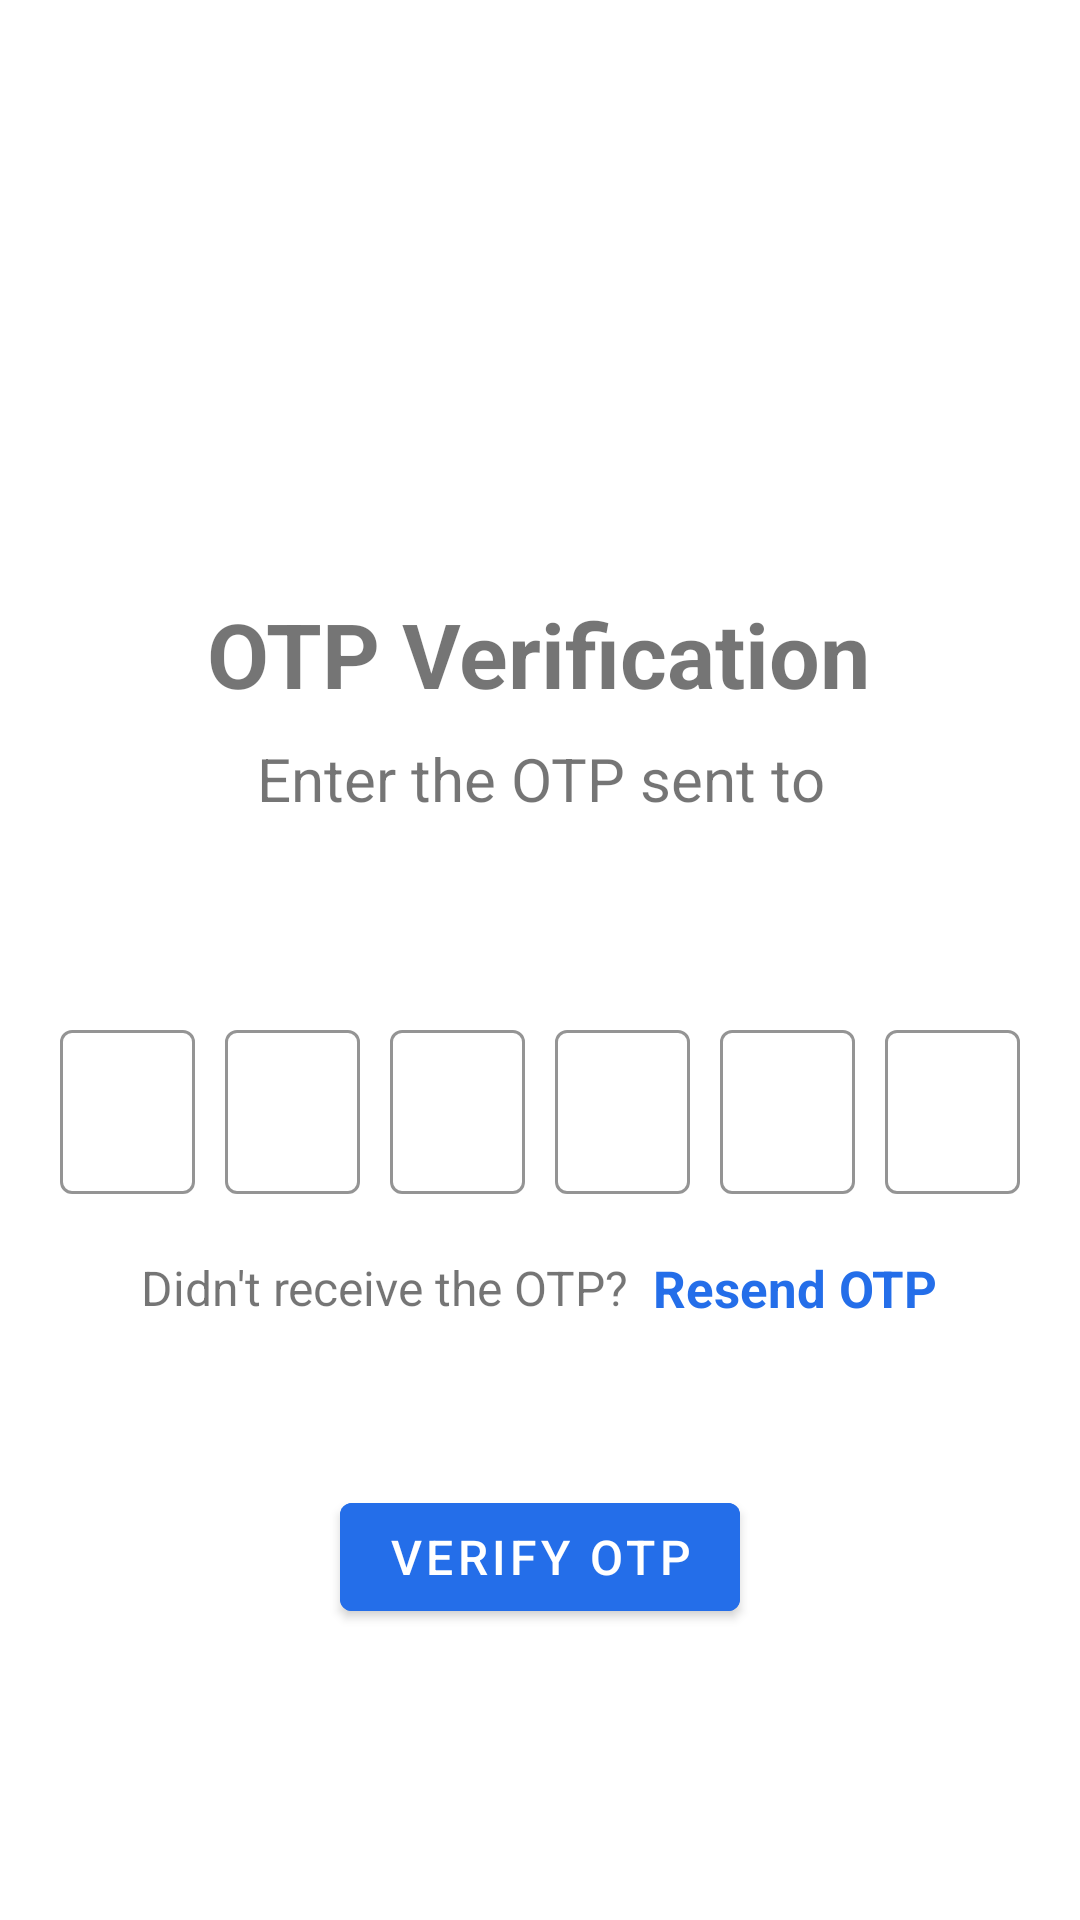

Write the Android layout XML for this screen, with the resource values it uses.
<!-- AndroidManifest.xml: application theme Theme.SmartCampus -->
<!-- res/layout/activity_user_verify_otp.xml -->
<?xml version="1.0" encoding="utf-8"?>
<androidx.constraintlayout.widget.ConstraintLayout xmlns:android="http://schemas.android.com/apk/res/android"
    xmlns:app="http://schemas.android.com/apk/res-auto"
    xmlns:tools="http://schemas.android.com/tools"
    android:layout_width="match_parent"
    android:layout_height="match_parent"
    tools:context=".user_activities.UserVerifyOTP">

    <com.google.android.material.textview.MaterialTextView
        android:id="@+id/otpVerifyTextField"
        android:layout_width="wrap_content"
        android:layout_height="wrap_content"
        android:text="@string/otp_verification_text"
        android:textSize="30sp"
        android:textStyle="bold"
        app:layout_constraintBottom_toTopOf="@id/verifyOtpButton"
        app:layout_constraintEnd_toEndOf="parent"
        app:layout_constraintHorizontal_bias="0.497"
        app:layout_constraintStart_toStartOf="parent"
        app:layout_constraintTop_toTopOf="parent"
        app:layout_constraintVertical_bias="0.435" />

    <com.google.android.material.textview.MaterialTextView
        android:id="@+id/otpToPhoneText"
        android:layout_width="match_parent"
        android:layout_height="wrap_content"
        app:layout_constraintTop_toBottomOf="@+id/otpVerifyTextField"
        app:layout_constraintBottom_toTopOf="@+id/phoneNumberText"
        android:layout_marginTop="8dp"
        android:layout_marginHorizontal="20dp"
        android:textSize="20sp"
        android:gravity="center"
        app:layout_constraintEnd_toEndOf="parent"
        app:layout_constraintStart_toStartOf="parent"
        android:text="@string/enter_the_otp_sent_to_text"
        />

    <com.google.android.material.textview.MaterialTextView
        android:id="@+id/phoneNumberText"
        android:layout_width="match_parent"
        android:layout_height="wrap_content"
        app:layout_constraintTop_toBottomOf="@+id/otpToPhoneText"
        app:layout_constraintBottom_toTopOf="@+id/linearLayoutVerifyOtp"
        android:layout_marginTop="8dp"
        android:layout_marginHorizontal="20dp"
        android:textSize="20sp"
        android:gravity="center"
        app:layout_constraintEnd_toEndOf="parent"
        app:layout_constraintStart_toStartOf="parent"
        android:text=""
        android:textStyle="bold"
        />

    <LinearLayout
        android:id="@+id/linearLayoutVerifyOtp"
        android:layout_width="match_parent"
        android:layout_height="wrap_content"
        android:layout_marginTop="30dp"
        android:gravity="center"
        android:orientation="horizontal"
        app:layout_constraintEnd_toEndOf="parent"
        app:layout_constraintStart_toStartOf="parent"
        app:layout_constraintTop_toBottomOf="@+id/phoneNumberText">

        <com.google.android.material.textfield.TextInputLayout
            android:id="@+id/inputCode1Layout"
            android:layout_width="45dp"
            android:layout_height="60dp"
            android:gravity="center"
            app:boxStrokeColor="#246EE9"
            android:layout_marginHorizontal="5dp"
            style="@style/Widget.MaterialComponents.TextInputLayout.OutlinedBox">

            <com.google.android.material.textfield.TextInputEditText
                android:id="@+id/inputCode1"
                android:layout_width="wrap_content"
                android:layout_height="wrap_content"
                android:inputType="number"
                android:maxLength="1"
                android:importantForAutofill="no"
                android:imeOptions="actionNext"
                android:textSize="20sp"
                android:textStyle="bold"
                android:gravity="center"
                android:textColor="#246EE9"
                />

        </com.google.android.material.textfield.TextInputLayout>

        <com.google.android.material.textfield.TextInputLayout
            android:id="@+id/inputCode2Layout"
            android:layout_width="45dp"
            android:layout_height="60dp"
            android:gravity="center"
            android:layout_marginHorizontal="5dp"
            app:boxStrokeColor="#246EE9"
            style="@style/Widget.MaterialComponents.TextInputLayout.OutlinedBox">

            <com.google.android.material.textfield.TextInputEditText
                android:id="@+id/inputCode2"
                android:layout_width="wrap_content"
                android:layout_height="wrap_content"
                android:inputType="number"
                android:maxLength="1"
                android:importantForAutofill="no"
                android:imeOptions="actionNext"
                android:textSize="20sp"
                android:textStyle="bold"
                android:gravity="center"
                android:textColor="#246EE9"
                />

        </com.google.android.material.textfield.TextInputLayout>

        <com.google.android.material.textfield.TextInputLayout
            android:id="@+id/inputCode3Layout"
            android:layout_width="45dp"
            android:layout_height="60dp"
            android:gravity="center"
            android:layout_marginHorizontal="5dp"
            app:boxStrokeColor="#246EE9"
            style="@style/Widget.MaterialComponents.TextInputLayout.OutlinedBox">

            <com.google.android.material.textfield.TextInputEditText
                android:id="@+id/inputCode3"
                android:layout_width="wrap_content"
                android:layout_height="wrap_content"
                android:inputType="number"
                android:maxLength="1"
                android:importantForAutofill="no"
                android:imeOptions="actionNext"
                android:textSize="20sp"
                android:textStyle="bold"
                android:gravity="center"
                android:textColor="#246EE9"
                />

        </com.google.android.material.textfield.TextInputLayout>

        <com.google.android.material.textfield.TextInputLayout
            android:id="@+id/inputCode4Layout"
            android:layout_width="45dp"
            android:layout_height="60dp"
            android:gravity="center"
            android:layout_marginHorizontal="5dp"
            app:boxStrokeColor="#246EE9"
            style="@style/Widget.MaterialComponents.TextInputLayout.OutlinedBox">

            <com.google.android.material.textfield.TextInputEditText
                android:id="@+id/inputCode4"
                android:layout_width="wrap_content"
                android:layout_height="wrap_content"
                android:inputType="number"
                android:maxLength="1"
                android:importantForAutofill="no"
                android:imeOptions="actionNext"
                android:textSize="20sp"
                android:textStyle="bold"
                android:gravity="center"
                android:textColor="#246EE9"
                />

        </com.google.android.material.textfield.TextInputLayout>

        <com.google.android.material.textfield.TextInputLayout
            android:id="@+id/inputCode5Layout"
            android:layout_width="45dp"
            android:layout_height="60dp"
            android:gravity="center"
            android:layout_marginHorizontal="5dp"
            app:boxStrokeColor="#246EE9"
            style="@style/Widget.MaterialComponents.TextInputLayout.OutlinedBox">

            <com.google.android.material.textfield.TextInputEditText
                android:id="@+id/inputCode5"
                android:layout_width="wrap_content"
                android:layout_height="wrap_content"
                android:inputType="number"
                android:maxLength="1"
                android:importantForAutofill="no"
                android:imeOptions="actionNext"
                android:textSize="20sp"
                android:textStyle="bold"
                android:gravity="center"
                android:textColor="#246EE9"
                />

        </com.google.android.material.textfield.TextInputLayout>

        <com.google.android.material.textfield.TextInputLayout
            android:id="@+id/inputCode6Layout"
            android:layout_width="45dp"
            android:layout_height="60dp"
            android:gravity="center"
            android:layout_marginHorizontal="5dp"
            app:boxStrokeColor="#246EE9"
            style="@style/Widget.MaterialComponents.TextInputLayout.OutlinedBox">

            <com.google.android.material.textfield.TextInputEditText
                android:id="@+id/inputCode6"
                android:layout_width="wrap_content"
                android:layout_height="wrap_content"
                android:inputType="number"
                android:maxLength="1"
                android:importantForAutofill="no"
                android:imeOptions="actionDone"
                android:textSize="20sp"
                android:textStyle="bold"
                android:gravity="center"
                android:textColor="#246EE9"
                />

        </com.google.android.material.textfield.TextInputLayout>


    </LinearLayout>

    <LinearLayout
        android:id="@+id/linearLayoutDidntGetOtp"
        android:layout_width="match_parent"
        android:layout_height="wrap_content"
        android:layout_marginTop="20dp"
        android:gravity="center"
        android:orientation="horizontal"
        app:layout_constraintTop_toBottomOf="@+id/linearLayoutVerifyOtp"
        app:layout_constraintStart_toStartOf="parent"
        app:layout_constraintEnd_toEndOf="parent">

        <com.google.android.material.textview.MaterialTextView
            android:layout_width="wrap_content"
            android:layout_height="wrap_content"
            android:textSize="16sp"
            android:text="@string/didn_t_receive_the_otp_text" />

        <TextView
            android:id="@+id/resendOtpText"
            android:layout_width="wrap_content"
            android:layout_height="wrap_content"
            android:textSize="17sp"
            android:text="@string/resend_otp_text"
            android:layout_marginStart="8dp"
            android:textStyle="bold"
            android:textColor="#246EE9"
            />

    </LinearLayout>

    <com.google.android.material.button.MaterialButton
        android:id="@+id/verifyOtpButton"
        android:layout_width="wrap_content"
        android:layout_height="wrap_content"
        android:text="@string/verify_otp_text"
        app:layout_constraintBottom_toBottomOf="parent"
        app:layout_constraintEnd_toEndOf="parent"
        app:layout_constraintStart_toStartOf="parent"
        android:textSize="16sp"
        app:rippleColor="@color/white"
        android:backgroundTint="#246EE9"
        app:layout_constraintTop_toBottomOf="@+id/linearLayoutVerifyOtp"/>

    <ProgressBar
        android:id="@+id/verifyOtpProgressBar"
        android:layout_width="wrap_content"
        android:layout_height="wrap_content"
        app:layout_constraintTop_toTopOf="@+id/verifyOtpButton"
        app:layout_constraintBottom_toBottomOf="@+id/verifyOtpButton"
        app:layout_constraintStart_toStartOf="parent"
        app:layout_constraintEnd_toEndOf="parent"
        android:visibility="gone"/>


</androidx.constraintlayout.widget.ConstraintLayout>
<!-- resources referenced by this layout -->
<resources>
  <color name="white">#FFFFFFFF</color>
  <string name="didn_t_receive_the_otp_text">Didn\'t receive the OTP?</string>
  <string name="enter_the_otp_sent_to_text">Enter the OTP sent to</string>
  <string name="otp_verification_text">OTP Verification</string>
  <string name="resend_otp_text">Resend OTP</string>
  <string name="verify_otp_text">VERIFY OTP</string>
  <style name="Theme.SmartCampus" parent="Theme.MaterialComponents.DayNight.DarkActionBar">
          
          <item name="colorPrimary">@color/maincolor</item>
          <item name="colorPrimaryVariant">@color/maincolor</item>
          <item name="colorOnPrimary">@color/white</item>
          
          <item name="colorSecondary">@color/maincolor</item>
          <item name="colorSecondaryVariant">@color/purple_700</item>
          <item name="colorOnSecondary">@color/black</item>
          
          <item name="android:statusBarColor" tools:targetApi="l">?attr/colorPrimaryVariant</item>
          
      </style>
  <color name="maincolor">#246EE9</color>
  <color name="purple_700">#FF3700B3</color>
  <color name="black">#FF000000</color>
</resources>
